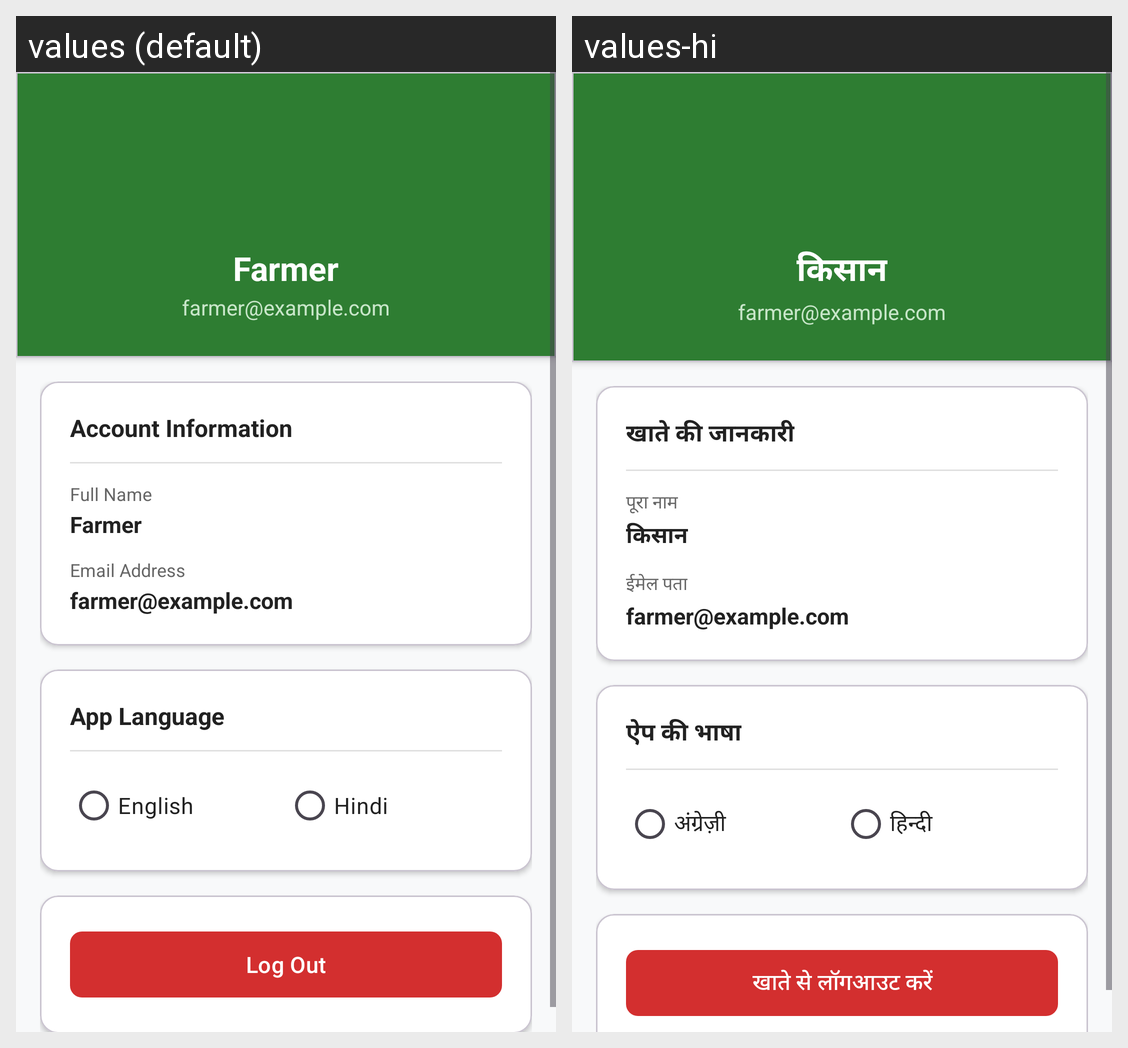

Here is an Android app screen in its default locale and in the app's own translations. Write out the translated-string differences for the strings that appear on this screen.
Android screen res/layout/activity_profile.xml rendered under 2 locales, left to right: values (default), values-hi. Device: Nexus 5 (rendered at 1080×1920; each locale shown at half size, 540×960, under a caption strip naming it); theme Theme.KisanSathi.
Strings drawn on this screen, with the default value and each locale's value (text and hints the layout hard-codes, and strings that could not be matched under every locale, appear in the picture but are not listed):

farmer
  values: Farmer
  values-hi: किसान

account_information
  values: Account Information
  values-hi: खाते की जानकारी

label_full_name
  values: Full Name
  values-hi: पूरा नाम

label_email
  values: Email Address
  values-hi: ईमेल पता

language_select_title
  values: App Language
  values-hi: ऐप की भाषा

language_english
  values: English
  values-hi: अंग्रेज़ी

language_hindi
  values: Hindi
  values-hi: हिन्दी

btn_logout_account
  values: Log Out
  values-hi: खाते से लॉगआउट करें
